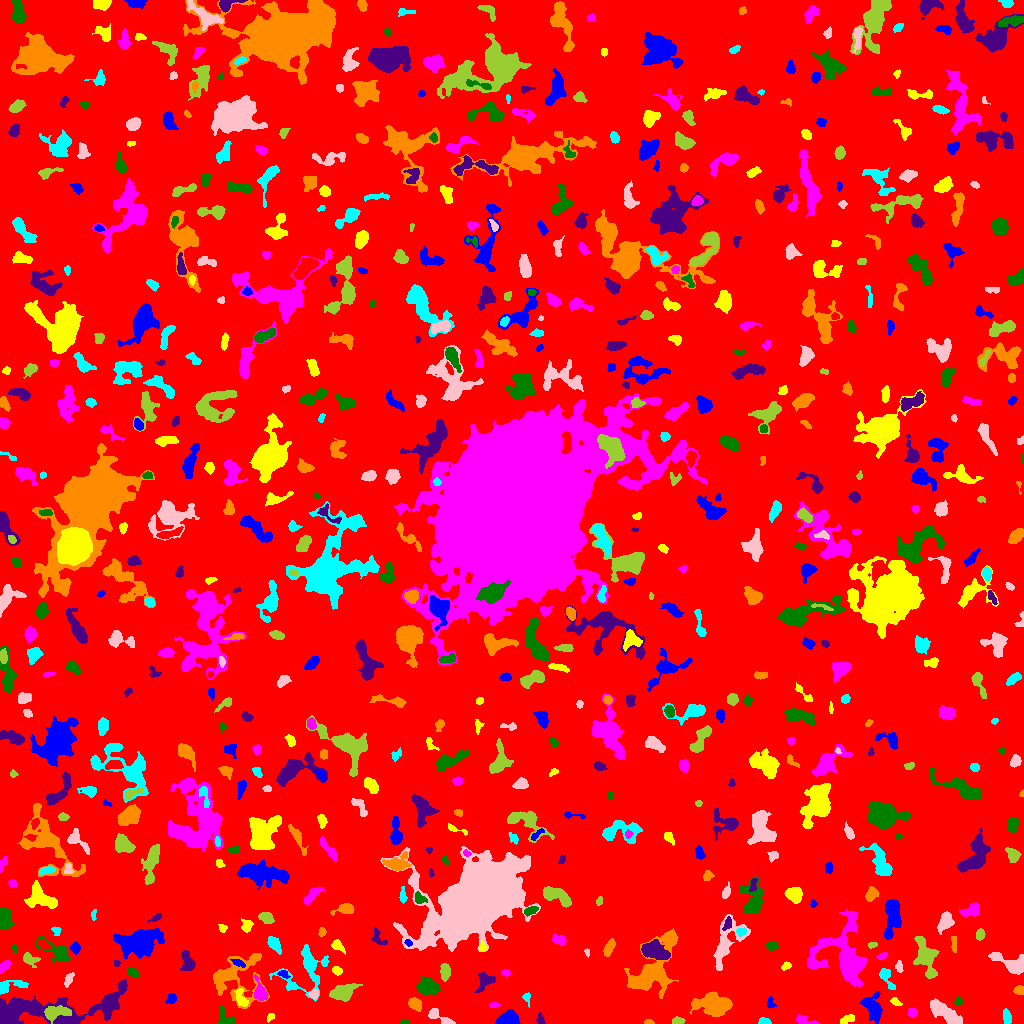

Data behind this chart, as committed beside it:
ID, X, Y, A, B, theta, total_flux, mu_max, mu_median, mu_mean, R_fwhm, R_e, R10, R90, x_start, x_end, y_start, y_end, area, greylevel
0, 511.5, 514.7, 301.6, 295.9, 0.6964, 1760420, 15.0, 2.0, 2.154, 37.08, 235.7, 91.02, 380.8, 0, 1023, 0, 1023, 817425, 2.154
1, 872.4, 16.75, 7.072, 4.529, -1.262, 1598, 10.0, 4.0, 4.119, 6.358, 6.283, 2.326, 9.885, 859, 882, 0, 32, 388, 8.119
2, 270.4, 6.676, 2.013, 1.434, 0.6763, 71.0, 3.0, 1.0, 1.246, 2.585, 2.185, 0.7979, 3.432, 267, 274, 1, 10, 57, 7.246
3, 804.4, 3.05, 5.811, 1.851, -0.2798, 262.0, 5.0, 2.0, 2.113, 3.656, 3.338, 1.262, 5.323, 796, 819, 0, 9, 124, 8.113
4, 404.5, 0.9655, 2.459, 0.9434, 0.03207, 174.0, 9.0, 4.0, 4.35, 2.257, 1.871, 0.5642, 2.985, 399, 410, 0, 3, 40, 9.35
5, 110.9, 19.08, 6.138, 2.639, 1.227, 1204, 14.0, 4.0, 4.476, 4.406, 4.72, 1.693, 7.653, 104, 119, 4, 31, 269, 11.48
6, 648.5, 1.194, 2.007, 1.132, 0.0026, 144.0, 9.0, 3.0, 3.13, 2.034, 1.784, 0.5642, 2.932, 644, 654, 0, 4, 46, 9.13
7, 764.5, 1.787, 2.964, 1.548, -0.07286, 334.0, 9.0, 4.0, 4.395, 3.385, 2.585, 0.9772, 4.068, 758, 771, 0, 6, 76, 9.395
8, 439.2, 6.69, 8.602, 2.449, -0.5168, 522.0, 7.0, 2.0, 2.747, 4.26, 4.146, 1.596, 6.628, 428, 455, 0, 15, 190, 7.747
9, 677.6, 2.247, 2.925, 1.547, 0.02423, 198.0, 5.0, 2.0, 2.357, 3.568, 2.706, 1.128, 4.184, 672, 685, 0, 7, 84, 8.357
10, 1020, 2.252, 2.071, 1.592, 0.09641, 143.0, 4.0, 3.0, 2.698, 3.613, 2.326, 0.9772, 3.478, 1015, 1023, 0, 6, 53, 9.698
11, 508, 4.427, 4.871, 3.099, 0.1334, 2557, 21.0, 9.0, 9.613, 6.103, 4.82, 1.954, 7.506, 495, 520, 0, 14, 266, 14.61
12, 846.9, 4.183, 4.067, 1.708, 0.3274, 180.0, 4.0, 2.0, 1.622, 4.406, 3.338, 1.128, 5.078, 840, 854, 0, 9, 111, 7.622
13, 912.2, 10.9, 2.429, 2.317, -0.06939, 281.0, 7.0, 3.0, 3.306, 3.568, 3.09, 1.128, 4.618, 908, 917, 5, 15, 85, 8.306
14, 225.5, 5.009, 5.723, 3.455, -0.9484, 462.0, 8.0, 2.0, 2.497, 3.568, 3.909, 1.382, 6.333, 217, 234, 0, 18, 185, 8.497
15, 540.3, 4.115, 2.651, 1.778, -1.336, 148.0, 4.0, 2.0, 2.027, 3.742, 2.585, 0.9772, 4.26, 536, 545, 0, 11, 73, 7.027
16, 715.3, 18.68, 8.515, 4.881, -0.1009, 4228, 17.0, 5.5, 6.292, 8.038, 7.548, 2.932, 12.11, 689, 732, 7, 32, 672, 11.29
17, 1006, 6.653, 3.541, 1.745, -1.389, 262.0, 5.0, 2.0, 2.22, 3.909, 3.192, 1.262, 4.951, 1003, 1011, 0, 15, 118, 8.22
18, 945.1, 10.81, 9.284, 2.978, -0.5985, 2283, 12.0, 5.0, 5.073, 8.078, 6.628, 2.646, 10.16, 930, 962, 0, 25, 450, 10.07
19, 56, 11.08, 6.901, 3.016, 0.1032, 1690, 13.0, 5.0, 5.788, 5.781, 5.262, 2.034, 8.311, 44, 71, 0, 18, 292, 14.79
20, 627.7, 21.15, 4.76, 2.555, 0.3785, 438.0, 5.0, 3.0, 2.547, 5.441, 4.37, 1.693, 6.482, 618, 637, 14, 27, 172, 7.547
21, 171.3, 24.95, 2.609, 2.21, 0.8084, 294.0, 6.0, 3.0, 3.062, 4.297, 3.09, 1.128, 4.687, 165, 176, 20, 30, 96, 8.062
22, 241.1, 24.91, 5.114, 2.357, -1.19, 658.0, 8.0, 4.0, 4.087, 5.557, 4.107, 1.596, 6.232, 234, 248, 17, 35, 161, 11.09
23, 493.4, 18.11, 2.243, 1.212, 0.2264, 62.0, 3.0, 1.0, 1.127, 2.523, 2.034, 0.7979, 3.192, 489, 500, 16, 21, 55, 7.127
24, 958.5, 22.19, 2.115, 1.619, 0.1172, 221.0, 8.0, 3.0, 3.623, 3.09, 2.257, 0.9772, 3.7, 954, 963, 19, 27, 61, 8.623
25, 34.36, 12.65, 33.24, 7.77, 0.1048, 6424, 13.0, 3.0, 3.963, 9.407, 11.31, 4.146, 19.14, 0, 127, 0, 44, 1621, 8.963
26, 414.6, 19.43, 3.24, 2.593, -0.6352, 598.0, 10.0, 3.0, 3.883, 4.334, 3.656, 1.382, 5.863, 408, 421, 12, 26, 154, 9.883
27, 527.2, 25.53, 3.401, 1.545, -1.434, 113.0, 4.0, 1.5, 1.569, 3.385, 2.459, 0.9772, 3.909, 522, 530, 16, 31, 72, 7.569
28, 314, 29.47, 2.429, 2.284, 0.6685, 470.0, 10.0, 6.0, 5.732, 4.146, 3.038, 1.128, 4.583, 308, 318, 24, 34, 82, 11.73
29, 343.5, 31.71, 5.656, 3.57, 0.3247, 1544, 11.0, 3.0, 4.349, 5.917, 5.232, 2.111, 8.831, 329, 362, 22, 40, 355, 9.349
30, 575, 13.67, 7.984, 4.154, 1.356, 1436, 8.0, 3.0, 3.363, 7.653, 6.531, 2.585, 10.16, 563, 585, 0, 29, 427, 8.363
31, 770.7, 19.11, 2.172, 1.739, -1.53, 88.0, 4.0, 1.0, 1.143, 2.706, 1.871, 0.7979, 3.241, 767, 776, 15, 27, 77, 7.143
32, 895.4, 21.71, 2.487, 1.307, -0.5114, 87.0, 4.0, 1.0, 1.176, 2.932, 2.185, 0.7979, 3.523, 890, 902, 18, 26, 74, 7.176
33, 260.3, 30.47, 4.745, 2.755, -1.238, 884.0, 11.0, 3.0, 4.333, 4.687, 3.909, 1.596, 6.58, 254, 268, 23, 49, 204, 11.33
34, 428, 36.88, 5.517, 3.53, -0.1623, 1370, 9.0, 4.0, 4.241, 7.047, 5.528, 2.257, 8.482, 416, 440, 28, 47, 323, 9.241
35, 484.9, 42.98, 4.976, 3.738, 0.7724, 999.0, 10.0, 4.0, 4.541, 5.585, 4.652, 1.784, 7.356, 474, 495, 31, 51, 220, 8.541
36, 1019, 33.86, 2.223, 1.991, 0.2844, 101.0, 3.0, 1.0, 1.135, 2.985, 2.585, 0.9772, 4.146, 1013, 1023, 29, 38, 89, 7.135
37, 9.91, 37.1, 8.631, 2.69, 0.2276, 625.0, 7.0, 3.0, 2.854, 5.293, 4.334, 1.784, 6.794, 0, 28, 29, 43, 219, 8.854
38, 68.72, 44.33, 3.799, 1.734, 1.084, 236.0, 5.0, 2.0, 2.269, 3.613, 3.241, 1.262, 5.015, 64, 74, 36, 51, 104, 7.269
39, 445.1, 51.85, 3.962, 2.416, -1.536, 555.0, 7.0, 4.0, 3.491, 5.046, 4.029, 1.596, 6.232, 440, 450, 42, 60, 159, 8.491
40, 742.4, 36.73, 9.394, 2.978, 0.08934, 874.0, 8.0, 2.0, 2.775, 5.015, 5.262, 1.954, 8.63, 723, 766, 30, 45, 315, 7.775
41, 283.6, 49.37, 2.854, 1.717, -0.3784, 198.0, 5.0, 3.0, 2.676, 3.478, 2.764, 0.9772, 4.26, 277, 290, 45, 53, 74, 10.68
42, 336.9, 52.69, 2.393, 1.88, -0.6195, 238.0, 6.0, 3.0, 2.938, 3.785, 2.706, 0.9772, 4.26, 332, 342, 48, 57, 81, 8.938
43, 506, 50.66, 2.148, 1.526, 0.01809, 96.0, 3.0, 2.0, 1.574, 3.192, 2.326, 0.9772, 3.656, 501, 510, 47, 54, 61, 7.574
44, 132.8, 50.76, 2.958, 2.12, -0.5579, 267.0, 5.0, 3.0, 2.697, 4.146, 3.141, 1.262, 4.82, 127, 139, 46, 56, 99, 8.697
45, 187.4, 62.26, 5.237, 2.917, -1.256, 687.0, 6.0, 3.0, 3.081, 6.283, 4.652, 1.871, 7.247, 180, 195, 53, 73, 223, 9.081
46, 653.3, 53.83, 19.04, 9.388, 1.004, 3685, 9.0, 3.0, 2.991, 8.903, 10.9, 4.297, 17.12, 624, 678, 25, 95, 1232, 7.991
47, 886.2, 46.2, 6.523, 2.513, -1.051, 488.0, 7.0, 2.0, 2.726, 3.613, 4.107, 1.493, 6.604, 879, 895, 34, 55, 179, 7.726
48, 899.1, 56.86, 3.129, 1.749, -1.473, 172.0, 5.0, 2.0, 2.205, 2.932, 2.764, 0.9772, 4.334, 895, 903, 51, 63, 78, 8.205
49, 925.5, 66.34, 10.39, 4.363, -1.273, 2355, 11.0, 4.0, 4.282, 7.069, 7.136, 2.764, 11.27, 913, 939, 45, 87, 550, 9.282
50, 960.4, 51.14, 4.688, 3.851, -0.354, 1690, 13.0, 5.0, 5.232, 5.836, 5.262, 2.111, 8.463, 948, 974, 42, 62, 323, 10.23
51, 239, 60.36, 3.478, 1.556, -0.4416, 193.0, 5.0, 2.0, 2.218, 3.241, 2.821, 1.128, 4.406, 230, 245, 56, 64, 87, 12.22
52, 786.1, 57.59, 2.492, 1.748, 0.4989, 176.0, 5.0, 2.0, 2.514, 3.09, 2.585, 0.9772, 4.068, 781, 791, 53, 62, 70, 7.514
53, 3.537, 56.45, 3.531, 1.776, 0.8627, 244.0, 6.0, 2.0, 2.302, 3.868, 2.985, 1.128, 4.787, 0, 10, 50, 63, 106, 8.302
54, 58, 70.95, 8.987, 3.591, -0.5461, 1171, 9.0, 3.0, 3.614, 5.614, 5.109, 2.034, 8.519, 36, 70, 61, 87, 324, 8.614
55, 116.2, 60.31, 1.621, 1.373, 1.505, 83.0, 4.0, 2.0, 2.024, 2.877, 1.954, 0.7979, 2.985, 114, 120, 57, 63, 41, 8.024
56, 234.4, 47.75, 14.57, 11.17, 0.5918, 2965, 11.0, 3.0, 3.079, 6.257, 9.009, 3.192, 14.87, 213, 269, 15, 70, 963, 8.079
57, 306.6, 55.15, 13.08, 9.912, 0.9158, 2443, 12.0, 3.0, 3.422, 6.155, 7.399, 2.646, 12.74, 269, 329, 22, 79, 714, 8.422
58, 1013, 59.26, 9.655, 3.708, -0.3918, 1814, 13.0, 4.0, 4.639, 5.698, 5.585, 2.111, 9.322, 988, 1023, 49, 71, 391, 9.639
59, 29.0, 64.2, 3.678, 2.371, -0.3735, 340.0, 7.0, 2.0, 2.222, 3.432, 3.192, 1.128, 5.293, 23, 40, 56, 71, 153, 8.222
... 678 more rows
